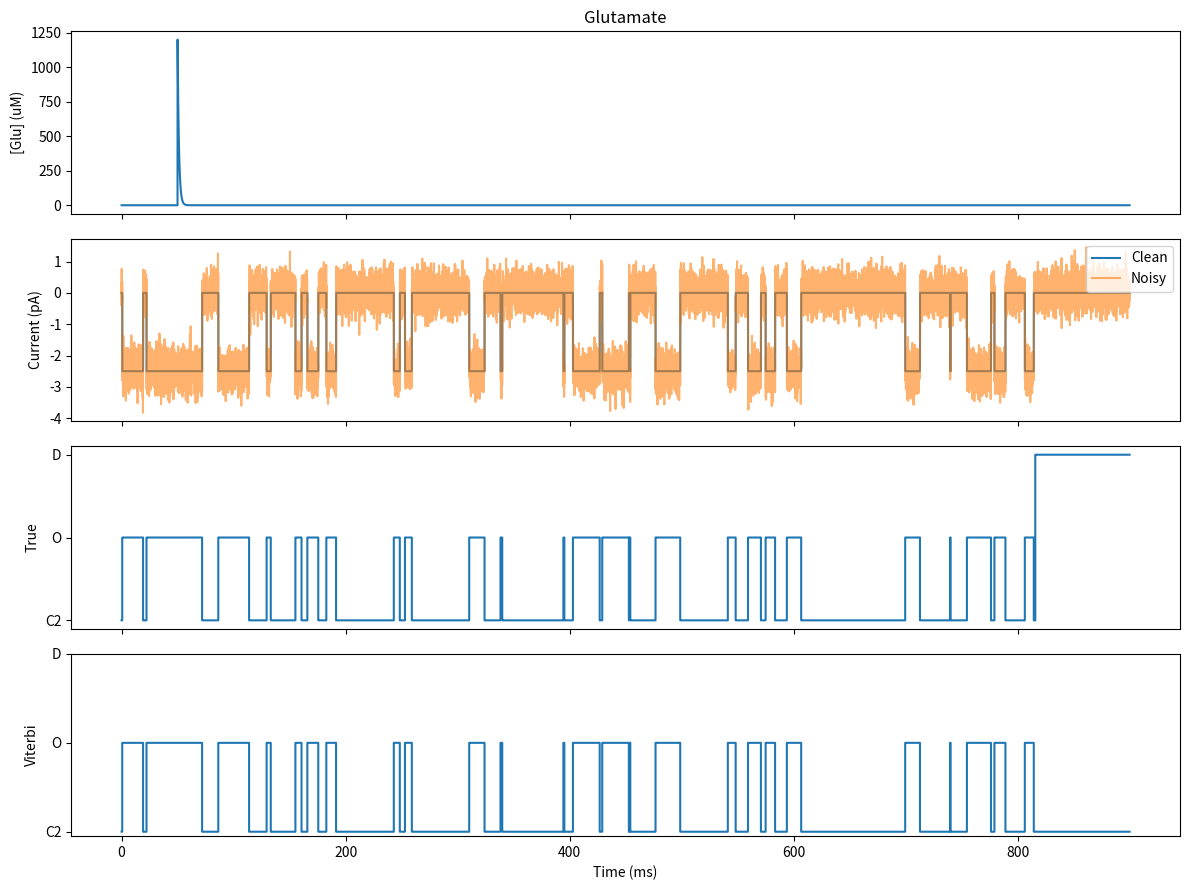
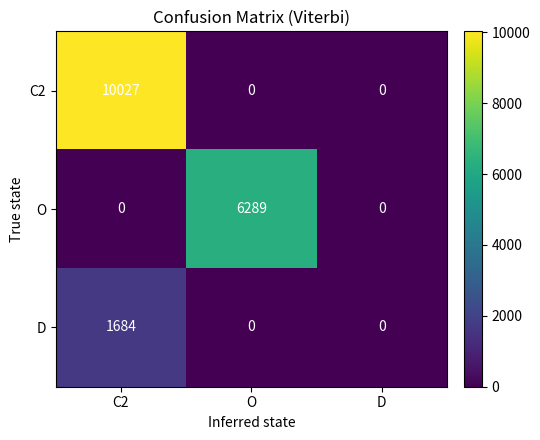
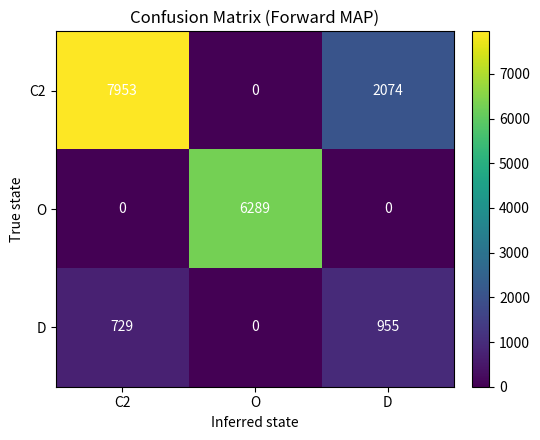

These figures' Python source, in order:
from __future__ import annotations

import math
import random
from collections import deque
from dataclasses import dataclass
from typing import Deque, List, Sequence, Tuple

try:
    import matplotlib.pyplot as plt
except ImportError:
    plt = None


StateIndex = int


@dataclass
class NMDAMarkovParameters:
    """3-state toy model parameters derived from the original 5-state core.

    State mapping:
        0: C2
        1: O
        2: D
    """

    k_open: float = 0.0465
    k_close: float = 0.0916
    k_desensitize: float = 0.0084
    k_resensitize: float = 0.0018

    # D gate: require enough recent O occupancy inside a sliding window
    d_from_c2_window_ms: float = 20.0
    d_from_c2_min_open_time_ms: float = 2.0

    # Context-sensitive penalty for over-persistent D occupancy
    context_penalty_strength: float = 0.5
    puff_grace_ms: float = 100.0
    open_grace_ms: float = 100.0
    puff_scale_ms: float = 200.0
    open_scale_ms: float = 200.0


class NMDAMarkovSynapse:
    state_labels: Tuple[str, ...] = ("C2", "O", "D")

    def __init__(
        self,
        release_times: Sequence[float],
        *,
        dt: float = 0.05,
        params: NMDAMarkovParameters | None = None,
        g_open: float = 5e-5,
        e_rev: float = 0.0,
        v_hold: float = -55.0,
        glutamate_peak: float = 1200.0,
        glutamate_tau: float = 1.2,
        observation_noise_std: float = 0.35,
        rng: random.Random | None = None,
    ) -> None:
        self.release_times = [float(t) for t in release_times]
        self.dt = dt
        self.params = params or NMDAMarkovParameters()
        self.g_states = [0.0, g_open, 0.0]
        self.e_rev = e_rev
        self.v_hold = v_hold
        self.glutamate_peak = glutamate_peak
        self.glutamate_tau = glutamate_tau
        self.observation_noise_std = observation_noise_std
        self.rng = rng or random.Random(42)

        self.state: StateIndex = 0
        self._state_history: List[StateIndex] = []
        self._current_history: List[float] = []
        self._glutamate_history: List[float] = []
        self._open_window_flags: Deque[int] = deque()
        self._open_window_sum: int = 0

    def glutamate_concentration(self, t: float) -> float:
        total = 0.0
        for release in self.release_times:
            if t >= release:
                total += self.glutamate_peak * math.exp(-(t - release) / self.glutamate_tau)
        return total

    def _transition_rates(self, state: StateIndex, _glu: float) -> Tuple[Sequence[StateIndex], List[float]]:
        p = self.params
        d_gate_min_open_steps = max(1, int(round(p.d_from_c2_min_open_time_ms / self.dt)))

        if state == 0:  # C2 -> {O, D}; C2 -> C1 removed
            if self._open_window_sum >= d_gate_min_open_steps:
                return (1, 2), [p.k_open, p.k_desensitize]
            return (1,), [p.k_open]
        if state == 1:  # O -> C2
            return (0,), [p.k_close]
        if state == 2:  # D -> C2
            return (0,), [p.k_resensitize]
        raise ValueError(f"Invalid state index: {state}")

    def _maybe_transition(self, glutamate: float) -> None:
        targets, rates = self._transition_rates(self.state, glutamate)
        total_rate = sum(rates)
        if total_rate <= 0.0:
            return

        leave_prob = min(0.99, total_rate * self.dt)
        if self.rng.random() < leave_prob:
            r = self.rng.random()
            cumulative = 0.0
            for target, rate in zip(targets, rates):
                cumulative += rate / total_rate
                if r <= cumulative:
                    self.state = target
                    break

    def step(self, t: float) -> None:
        glutamate = self.glutamate_concentration(t)
        self._maybe_transition(glutamate)

        window_steps = max(1, int(round(self.params.d_from_c2_window_ms / self.dt)))
        is_open = 1 if self.state == 1 else 0
        self._open_window_flags.append(is_open)
        self._open_window_sum += is_open
        if len(self._open_window_flags) > window_steps:
            self._open_window_sum -= self._open_window_flags.popleft()
        current = self.g_states[self.state] * (self.v_hold - self.e_rev) * 1000.0
        self._state_history.append(self.state)
        self._current_history.append(current)
        self._glutamate_history.append(glutamate)

    def simulate(self, t_stop: float) -> Tuple[List[float], List[int], List[float]]:
        self._state_history.clear()
        self._current_history.clear()
        self._glutamate_history.clear()
        self._open_window_flags.clear()
        self._open_window_sum = 0
        self.state = 0  # Start in C2 by construction

        steps = int(math.ceil(t_stop / self.dt))
        times = [self.dt * i for i in range(steps)]
        for t in times:
            self.step(t)
        return times, list(self._state_history), list(self._current_history)

    def glutamate_trace(self) -> List[float]:
        return list(self._glutamate_history)

    def noisy_current(self) -> List[float]:
        return [v + self.rng.gauss(0.0, self.observation_noise_std) for v in self._current_history]


def gaussian_log_likelihood(x: float, mean: float, std: float) -> float:
    var = std * std
    return -0.5 * ((x - mean) ** 2 / var + math.log(2.0 * math.pi * var))


def build_time_varying_transition_matrices(
    times: Sequence[float], glutamate: Sequence[float], params: NMDAMarkovParameters, dt: float
) -> List[List[List[float]]]:
    matrices: List[List[List[float]]] = []
    for t_idx, _ in enumerate(times):
        _glu = glutamate[t_idx]
        P_t = [[0.0 for _ in range(3)] for _ in range(3)]

        rates = [params.k_open, params.k_desensitize]
        total = sum(rates)
        leave = min(0.99, total * dt)
        P_t[0][0] = 1.0 - leave
        P_t[0][1] = leave * (params.k_open / total)
        P_t[0][2] = leave * (params.k_desensitize / total)

        leave = min(0.99, params.k_close * dt)
        P_t[1][1] = 1.0 - leave
        P_t[1][0] = leave

        leave = min(0.99, params.k_resensitize * dt)
        P_t[2][2] = 1.0 - leave
        P_t[2][0] = leave

        matrices.append(P_t)
    return matrices


def compute_time_since_puff(times: Sequence[float], release_times: Sequence[float]) -> List[float]:
    tau_puff: List[float] = []
    last_puff_time = -1e9
    idx_rel = 0
    rel_sorted = sorted(release_times)

    for t in times:
        while idx_rel < len(rel_sorted) and rel_sorted[idx_rel] <= t:
            last_puff_time = rel_sorted[idx_rel]
            idx_rel += 1
        tau_puff.append(0.0 if last_puff_time < -1e8 else t - last_puff_time)

    return tau_puff


def compute_time_since_open_obs(
    times: Sequence[float], observations: Sequence[float], noise_std: float, threshold_factor: float = 3.0
) -> List[float]:
    tau_open: List[float] = []
    last_open_time = -1e9
    thr = threshold_factor * noise_std

    for t, y in zip(times, observations):
        if abs(y) > thr:
            last_open_time = t
        tau_open.append(0.0 if last_open_time < -1e8 else t - last_open_time)

    return tau_open


def forward_time_varying(
    observations: Sequence[float],
    start_prob: Sequence[float],
    transition_matrices: Sequence[Sequence[Sequence[float]]],
    emission_means: Sequence[float],
    emission_stds: Sequence[float],
) -> Tuple[List[List[float]], float]:
    n_obs = len(observations)
    n_states = len(start_prob)

    alpha = [[0.0] * n_states for _ in range(n_obs)]
    scales = [0.0] * n_obs

    for s in range(n_states):
        emission = math.exp(gaussian_log_likelihood(observations[0], emission_means[s], emission_stds[s]))
        alpha[0][s] = start_prob[s] * emission

    scale0 = sum(alpha[0]) or 1e-300
    scales[0] = scale0
    for s in range(n_states):
        alpha[0][s] /= scale0

    for t in range(1, n_obs):
        P_prev = transition_matrices[t - 1]
        y = observations[t]
        for s in range(n_states):
            trans_sum = 0.0
            for prev in range(n_states):
                trans_sum += alpha[t - 1][prev] * P_prev[prev][s]
            emission = math.exp(gaussian_log_likelihood(y, emission_means[s], emission_stds[s]))
            alpha[t][s] = emission * trans_sum

        scale = sum(alpha[t]) or 1e-300
        scales[t] = scale
        for s in range(n_states):
            alpha[t][s] /= scale

    return alpha, sum(math.log(v) for v in scales)


def viterbi_time_varying_contextual(
    observations: Sequence[float],
    start_prob: Sequence[float],
    transition_matrices: Sequence[Sequence[Sequence[float]]],
    emission_means: Sequence[float],
    emission_stds: Sequence[float],
    d_from_c2_window_steps: int,
    d_from_c2_min_open_steps: int,
    tau_puff: Sequence[float],
    tau_open: Sequence[float],
    context_penalty_strength: float,
    puff_grace: float,
    open_grace: float,
    puff_scale: float,
    open_scale: float,
    c2_state_index: int = 0,
    o_state_index: int = 1,
    d_state_index: int = 2,
) -> List[int]:
    """Context-sensitive semi-Markov Viterbi without dwell-time penalty.

    Includes:
      - time-varying transition matrices (glu-driven)
      - context penalty for over-persistent D occupancy
      - D gate disallowing C2->D unless recent inferred O occupancy is high enough
    """
    n_obs = len(observations)
    n_states = len(start_prob)

    log_start = [math.log(max(p, 1e-12)) for p in start_prob]
    log_delta = [[float("-inf")] * n_states for _ in range(n_obs)]
    psi = [[0] * n_states for _ in range(n_obs)]

    def recent_open_count_for_extension(t_idx: int, prev_state: int, next_state: int) -> int:
        count = 1 if next_state == o_state_index else 0
        back_t = t_idx - 1
        back_state = prev_state
        looked = 1
        while back_t >= 0 and looked < d_from_c2_window_steps:
            if back_state == o_state_index:
                count += 1
            if back_t == 0:
                break
            back_state = psi[back_t][back_state]
            back_t -= 1
            looked += 1
        return count

    for s in range(n_states):
        log_delta[0][s] = log_start[s] + gaussian_log_likelihood(observations[0], emission_means[s], emission_stds[s])

    for t in range(1, n_obs):
        P_prev = transition_matrices[t - 1]
        y = observations[t]

        for s in range(n_states):
            best = float("-inf")
            best_prev = 0
            for prev in range(n_states):
                recent_open_count = recent_open_count_for_extension(t, prev, s)

                # D gate: disallow C2 -> D unless recent O occupancy in sliding window is high enough.
                if prev == c2_state_index and s == d_state_index:
                    if recent_open_count < d_from_c2_min_open_steps:
                        continue

                p_trans = max(P_prev[prev][s], 1e-12)
                candidate = log_delta[t - 1][prev] + math.log(p_trans)

                # Contextual D persistence penalty (no dwell-time penalty).
                if prev == s == d_state_index:
                    excess_puff = max(0.0, (tau_puff[t] - puff_grace) / puff_scale)
                    excess_open = max(0.0, (tau_open[t] - open_grace) / open_scale)
                    candidate += -context_penalty_strength * (excess_puff + excess_open)

                candidate += gaussian_log_likelihood(y, emission_means[s], emission_stds[s])

                if candidate > best:
                    best = candidate
                    best_prev = prev

            log_delta[t][s] = best
            psi[t][s] = best_prev

    last_state = max(range(n_states), key=lambda s: log_delta[-1][s])
    states = [last_state]
    for t in range(n_obs - 1, 0, -1):
        states.insert(0, psi[t][states[0]])
    return states


def plot_confusion_matrix(confusion: Sequence[Sequence[int]], labels: Sequence[str], title: str) -> None:
    if plt is None:
        return

    fig, ax = plt.subplots(figsize=(5.5, 4.5))
    im = ax.imshow(confusion, cmap="viridis", aspect="auto")
    ax.set_title(title)
    ax.set_xlabel("Inferred state")
    ax.set_ylabel("True state")
    ax.set_xticks(range(len(labels)))
    ax.set_yticks(range(len(labels)))
    ax.set_xticklabels(labels)
    ax.set_yticklabels(labels)

    for i in range(len(labels)):
        for j in range(len(labels)):
            ax.text(j, i, int(confusion[i][j]), ha="center", va="center", color="white")

    fig.colorbar(im, ax=ax, fraction=0.046, pad=0.04)
    fig.tight_layout()
    plt.show()


def main() -> None:
    dt = 0.05
    release_times = [50.0]
    t_stop = 900.0

    params = NMDAMarkovParameters(d_from_c2_window_ms=20.0, d_from_c2_min_open_time_ms=2.0)
    synapse = NMDAMarkovSynapse(
        release_times,
        dt=dt,
        params=params,
        v_hold=-50.0,
        observation_noise_std=0.35,
        rng=random.Random(123),
    )

    times, true_states, clean_current = synapse.simulate(t_stop)
    glutamate = synapse.glutamate_trace()
    noisy_current = synapse.noisy_current()

    n_states = len(synapse.state_labels)
    start_prob = [1e-6] * n_states
    start_prob[0] = 1.0 - (n_states - 1) * 1e-6

    emission_means = [g * (synapse.v_hold - synapse.e_rev) * 1000.0 for g in synapse.g_states]
    emission_stds = [synapse.observation_noise_std for _ in range(n_states)]
    transition_matrices = build_time_varying_transition_matrices(times, glutamate, synapse.params, synapse.dt)

    tau_puff = compute_time_since_puff(times, synapse.release_times)
    tau_open = compute_time_since_open_obs(times, noisy_current, synapse.observation_noise_std)

    d_from_c2_window_steps = max(1, int(round(params.d_from_c2_window_ms / dt)))
    d_from_c2_min_open_steps = max(1, int(round(params.d_from_c2_min_open_time_ms / dt)))
    inferred_states = viterbi_time_varying_contextual(
        noisy_current,
        start_prob,
        transition_matrices,
        emission_means,
        emission_stds,
        d_from_c2_window_steps=d_from_c2_window_steps,
        d_from_c2_min_open_steps=d_from_c2_min_open_steps,
        tau_puff=tau_puff,
        tau_open=tau_open,
        context_penalty_strength=params.context_penalty_strength,
        puff_grace=params.puff_grace_ms,
        open_grace=params.open_grace_ms,
        puff_scale=params.puff_scale_ms,
        open_scale=params.open_scale_ms,
    )

    print(
        f"D-gate config to decoder: window={d_from_c2_window_steps} steps, "
        f"min_open={d_from_c2_min_open_steps} steps"
    )

    alpha, log_likelihood = forward_time_varying(
        noisy_current,
        start_prob,
        transition_matrices,
        emission_means,
        emission_stds,
    )
    forward_states = [max(range(n_states), key=lambda s: alpha_t[s]) for alpha_t in alpha]

    acc_v = sum(1 for a, b in zip(inferred_states, true_states) if a == b) / len(true_states)
    acc_f = sum(1 for a, b in zip(forward_states, true_states) if a == b) / len(true_states)

    print(f"Viterbi state accuracy: {acc_v * 100:.2f}%")
    print(f"Forward MAP state accuracy: {acc_f * 100:.2f}%")
    print(f"Sequence log-likelihood (forward): {log_likelihood:.3f}")

    confusion_v = [[0 for _ in range(n_states)] for _ in range(n_states)]
    for true_s, inf_s in zip(true_states, inferred_states):
        confusion_v[true_s][inf_s] += 1

    confusion_f = [[0 for _ in range(n_states)] for _ in range(n_states)]
    for true_s, inf_s in zip(true_states, forward_states):
        confusion_f[true_s][inf_s] += 1

    print("\nConfusion matrix - Viterbi (rows=true, cols=inferred):")
    print("         " + " ".join(f"{lab:>5s}" for lab in synapse.state_labels))
    for i, row in enumerate(confusion_v):
        print(f"{synapse.state_labels[i]:>5s} | " + " ".join(f"{v:5d}" for v in row))

    print("\nConfusion matrix - Forward MAP (rows=true, cols=inferred):")
    print("         " + " ".join(f"{lab:>5s}" for lab in synapse.state_labels))
    for i, row in enumerate(confusion_f):
        print(f"{synapse.state_labels[i]:>5s} | " + " ".join(f"{v:5d}" for v in row))

    if plt is None:
        return

    fig, axes = plt.subplots(4, 1, figsize=(12, 9), sharex=True)
    axes[0].plot(times, glutamate)
    axes[0].set_ylabel("[Glu] (uM)")
    axes[0].set_title("Glutamate")

    axes[1].plot(times, clean_current, label="Clean")
    axes[1].plot(times, noisy_current, label="Noisy", alpha=0.6)
    axes[1].set_ylabel("Current (pA)")
    axes[1].legend(loc="upper right")

    axes[2].plot(times, true_states, drawstyle="steps-pre")
    axes[2].set_ylabel("True")
    axes[2].set_yticks(range(n_states))
    axes[2].set_yticklabels(synapse.state_labels)

    axes[3].plot(times, inferred_states, drawstyle="steps-pre")
    axes[3].set_ylabel("Viterbi")
    axes[3].set_yticks(range(n_states))
    axes[3].set_yticklabels(synapse.state_labels)
    axes[3].set_xlabel("Time (ms)")

    fig.tight_layout()
    plt.show()
    plot_confusion_matrix(confusion_v, synapse.state_labels, "Confusion Matrix (Viterbi)")
    plot_confusion_matrix(confusion_f, synapse.state_labels, "Confusion Matrix (Forward MAP)")


if __name__ == "__main__":
    main()
